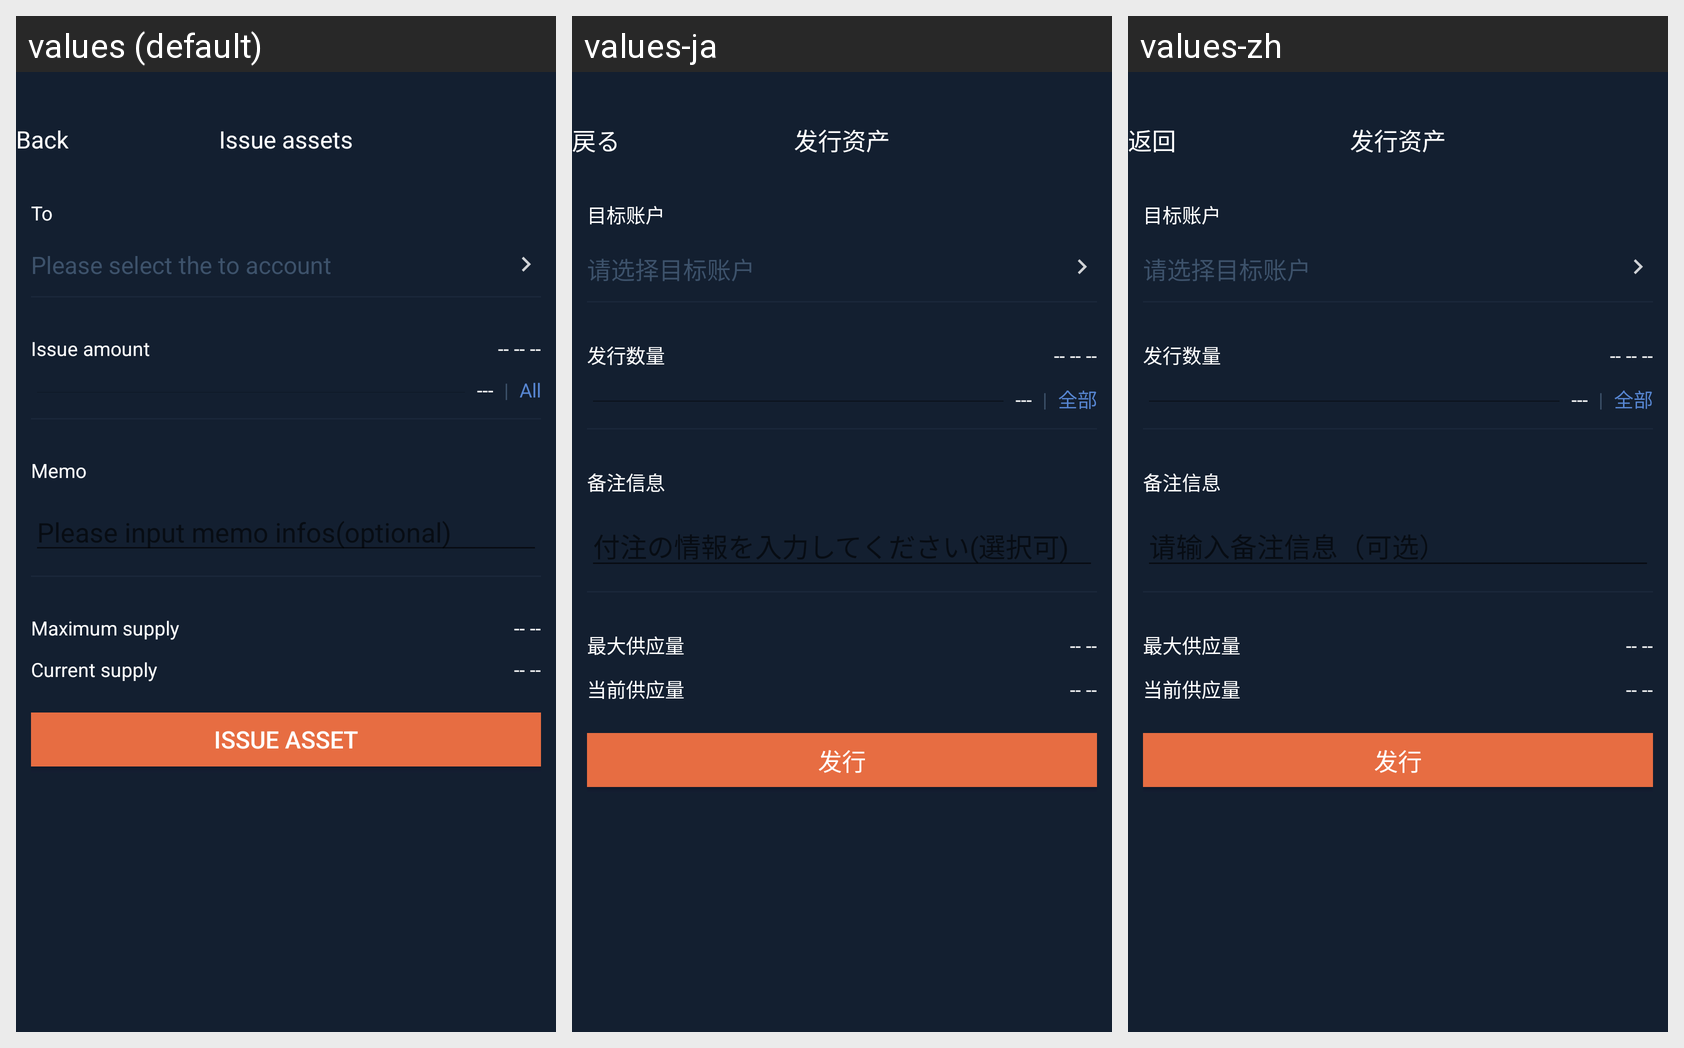

Strings drawn on this Android screen and how each of the app's shown locales translates them:
Android screen res/layout/activity_asset_op_issue.xml rendered under 3 locales, left to right: values (default), values-ja, values-zh. Device: Nexus 5 (rendered at 1080×1920; each locale shown at half size, 540×960, under a caption strip naming it); theme AppTheme.
Strings drawn on this screen, with the default value and each locale's value (text and hints the layout hard-codes, and strings that could not be matched under every locale, appear in the picture but are not listed):

kBtnBack
  values: Back
  values-ja: 戻る
  values-zh: 返回

kVcTitleAssetOpIssue
  values: Issue assets
  values-ja: 发行资产
  values-zh: 发行资产

kVcAssetOpCellTitleIssueTargetAccount
  values: To
  values-ja: 目标账户
  values-zh: 目标账户

kVcAssetOpCellValueIssueTargetAccountDefault
  values: Please select the to account
  values-ja: 请选择目标账户
  values-zh: 请选择目标账户

kVcAssetOpCellTitleIssueAmount
  values: Issue amount
  values-ja: 发行数量
  values-zh: 发行数量

kLabelSendAll
  values: All
  values-ja: 全部
  values-zh: 全部

kVcAssetOpCellTitleIssueMemo
  values: Memo
  values-ja: 备注信息
  values-zh: 备注信息

kVcAssetOpCellTitleMaxSupply
  values: Maximum supply
  values-ja: 最大供应量
  values-zh: 最大供应量

kVcAssetOpCellTitleCurSupply
  values: Current supply
  values-ja: 当前供应量
  values-zh: 当前供应量

kVcAssetOpCellBtnNameIssueAsset
  values: Issue asset
  values-ja: 发行
  values-zh: 发行
